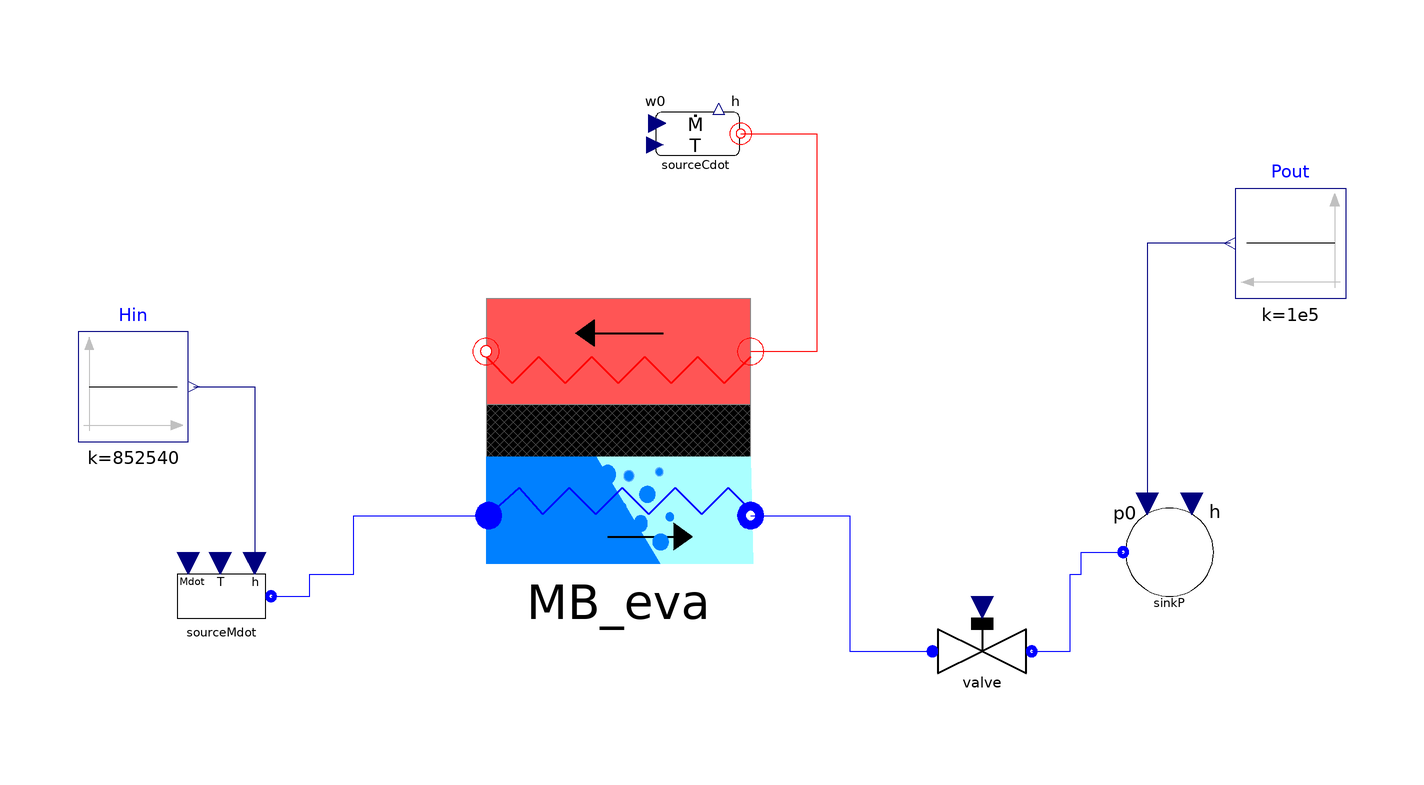

The component connection diagram of the Modelica model below, drawn from its own Placement and Line annotations.

model MBeva
  ThermoCycle.Components.FluidFlow.Reservoirs.SourceMdot sourceMdot(
    UseT=false,
    h_0=852450,
    Mdot_0=0.05,
    redeclare package Medium = ThermoCycle.Media.Water,
    p=6000000)
    annotation (Placement(transformation(extent={{-84,-54},{-64,-34}})));
  Modelica.Blocks.Sources.Constant Hin(k=852540)
    annotation (Placement(transformation(extent={{-100,-16},{-80,4}})));
  Modelica.Blocks.Sources.Constant Pout(k=1e5)
    annotation (Placement(transformation(extent={{130,10},{110,30}})));
 ThermoCycle.Components.Units.HeatExchangers.MBeva MB_eva(
    A=0.0314159,
    L=1,
    M_tot=9.35E+01,
    c_wall=385,
    rho_wall=8.93e3,
    TwSB(start=510.97 + 50, displayUnit="K"),
    TwTP(start=548.79 + 21, displayUnit="K"),
    TwSH(start=585.97 + 35, displayUnit="K"),
    Tsf_SU_start=360 + 273.15,
    U_SB=3000,
    U_TP=10000,
    U_SH=3000,
    L_SB(start=0.2),
    L_TP(start=0.4),
    h_EX(start=3043000),
    Void=0.665,
    dVoid_dp=0,
    dVoid_dh=0,
    Usf=20000,
    ETA=1,
    redeclare package Medium = ThermoCycle.Media.Water,
    p(start=6000000),
    dTsf_start=343.15)
    annotation (Placement(transformation(extent={{-26,-38},{22,10}})));
  ThermoCycle.Components.FluidFlow.Reservoirs.SourceCdot sourceCdot(
    rho=1000,
    Mdot_0=2,
    cp=2046,
    T_0=653.15) annotation (Placement(transformation(extent={{2,30},{22,50}})));
  ThermoCycle.Components.FluidFlow.Reservoirs.SinkP sinkP(redeclare package
      Medium =
        ThermoCycle.Media.Water)
    annotation (Placement(transformation(extent={{88,-46},{108,-26}})));
  ThermoCycle.Components.Units.PdropAndValves.Valve valve(
    UseNom=true,
    redeclare package Medium = ThermoCycle.Media.Water,
    Mdot_nom=0.05,
    p_nom=6000000,
    T_nom=643.15,
    DELTAp_nom=5000000)
    annotation (Placement(transformation(extent={{54,-64},{74,-44}})));
equation
  connect(Hin.y, sourceMdot.in_h) annotation (Line(
      points={{-79,-6},{-68,-6},{-68,-38}},
      color={0,0,127},
      smooth=Smooth.None));
  connect(Pout.y, sinkP.in_p0) annotation (Line(
      points={{109,20},{94,20},{94,-27.2}},
      color={0,0,127},
      smooth=Smooth.None));
  connect(sourceCdot.flange, MB_eva.InFlow_sf) annotation (Line(
      points={{20.2,39.9},{34,39.9},{34,0.4},{22,0.4}},
      color={255,0,0},
      smooth=Smooth.None));
  connect(sourceMdot.flangeB, MB_eva.InFlow) annotation (Line(
      points={{-65,-44},{-58,-44},{-58,-40},{-50,-40},{-50,-29.36},{-25.52,
          -29.36}},
      color={0,0,255},
      smooth=Smooth.None));

  connect(MB_eva.OutFlow, valve.InFlow) annotation (Line(
      points={{22,-29.36},{40,-29.36},{40,-54},{55,-54}},
      color={0,0,255},
      smooth=Smooth.None));
  connect(valve.OutFlow, sinkP.flangeB) annotation (Line(
      points={{73,-54},{80,-54},{80,-40},{82,-40},{82,-36},{89.6,-36}},
      color={0,0,255},
      smooth=Smooth.None));
  annotation (    experiment(StopTime=1000));
end MBeva;